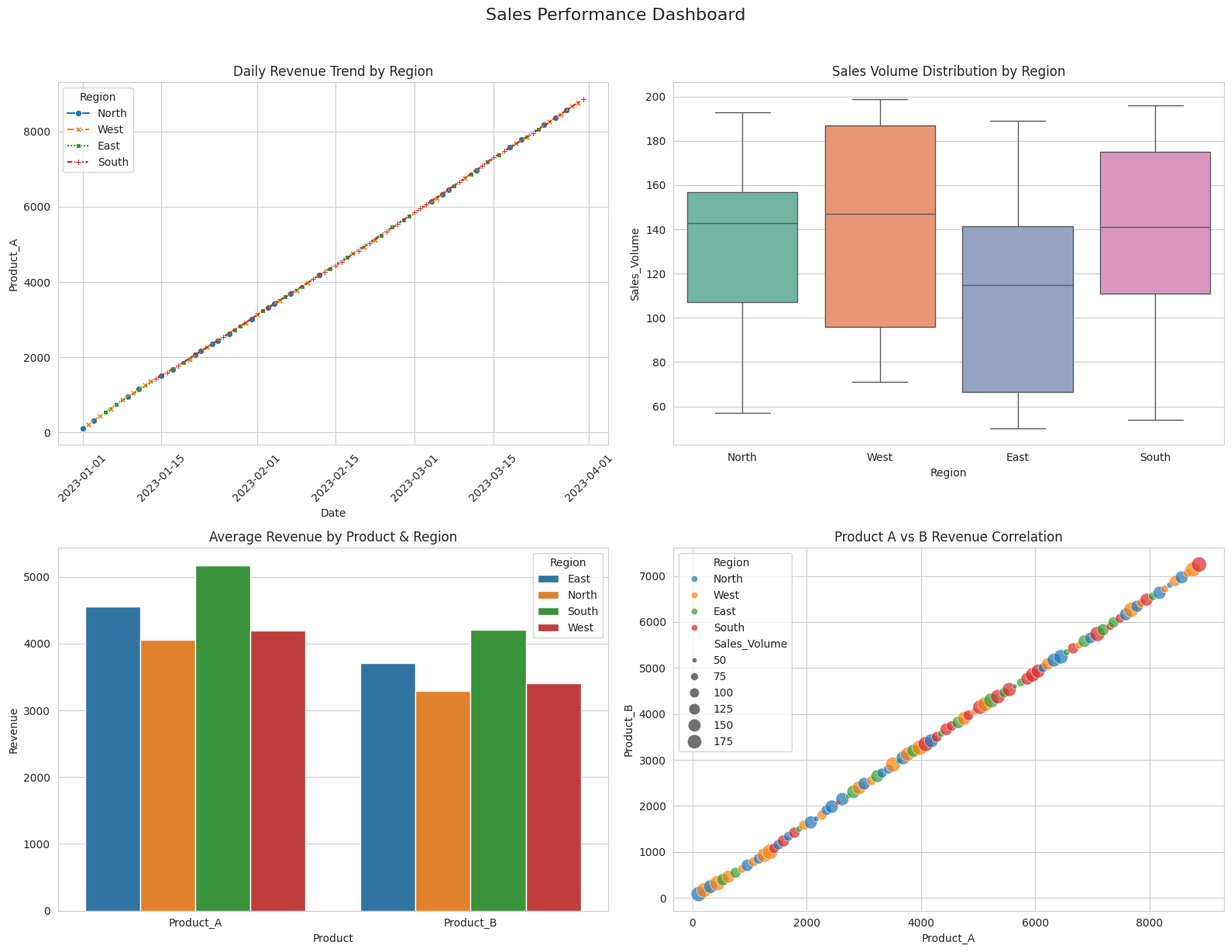

Write the Python code that produced this figure.
# Import required libraries
import seaborn as sns
import matplotlib.pyplot as plt
import pandas as pd
import numpy as np

# 1. Create sample dataset
np.random.seed(42)
dates = pd.date_range("2023-01-01", periods=90)
data = pd.DataFrame({
    "Date": dates,
    "Product_A": np.random.normal(100, 15, 90).cumsum(),
    "Product_B": np.random.normal(80, 10, 90).cumsum(),
    "Region": np.random.choice(["North", "South", "East", "West"], 90),
    "Sales_Volume": np.random.randint(50, 200, 90)
})

# Melt for categorical plots
melted_data = data.melt(id_vars=["Date", "Region"], 
                        value_vars=["Product_A", "Product_B"],
                        var_name="Product", 
                        value_name="Revenue")

# 2. Setup visualization style
sns.set_style("whitegrid")
plt.figure(figsize=(12, 8))

# 3. Create subplots
fig, axes = plt.subplots(2, 2, figsize=(16, 12))

# Plot 1: Line plot (Temporal trend)
sns.lineplot(
    data=data,
    x="Date",
    y="Product_A",
    hue="Region",
    style="Region",
    markers=True,
    ax=axes[0, 0]
)
axes[0, 0].set_title("Daily Revenue Trend by Region")
axes[0, 0].tick_params(axis='x', rotation=45)

# Plot 2: Boxplot (Distribution)
sns.boxplot(
    data=data,
    x="Region",
    y="Sales_Volume",
    hue="Region",
    palette="Set2",
    ax=axes[0, 1]
)
axes[0, 1].set_title("Sales Volume Distribution by Region")

# Plot 3: Bar plot (Comparison)
sns.barplot(
    data=melted_data.groupby(["Product", "Region"]).mean().reset_index(),
    x="Product",
    y="Revenue",
    hue="Region",
    ci=None,
    ax=axes[1, 0]
)
axes[1, 0].set_title("Average Revenue by Product & Region")

# Plot 4: Scatter plot (Correlation)
sns.scatterplot(
    data=data,
    x="Product_A",
    y="Product_B",
    hue="Region",
    size="Sales_Volume",
    sizes=(20, 200),
    alpha=0.7,
    ax=axes[1, 1]
)
axes[1, 1].set_title("Product A vs B Revenue Correlation")

# 4. Enhancements
plt.suptitle("Sales Performance Dashboard", y=1.02, fontsize=16)
plt.tight_layout()

# 5. Show plot (in Databricks use display() instead)
plt.show()

# For Databricks specifically:
# display(fig) 
# plt.close()  # Prevents duplicate displays
